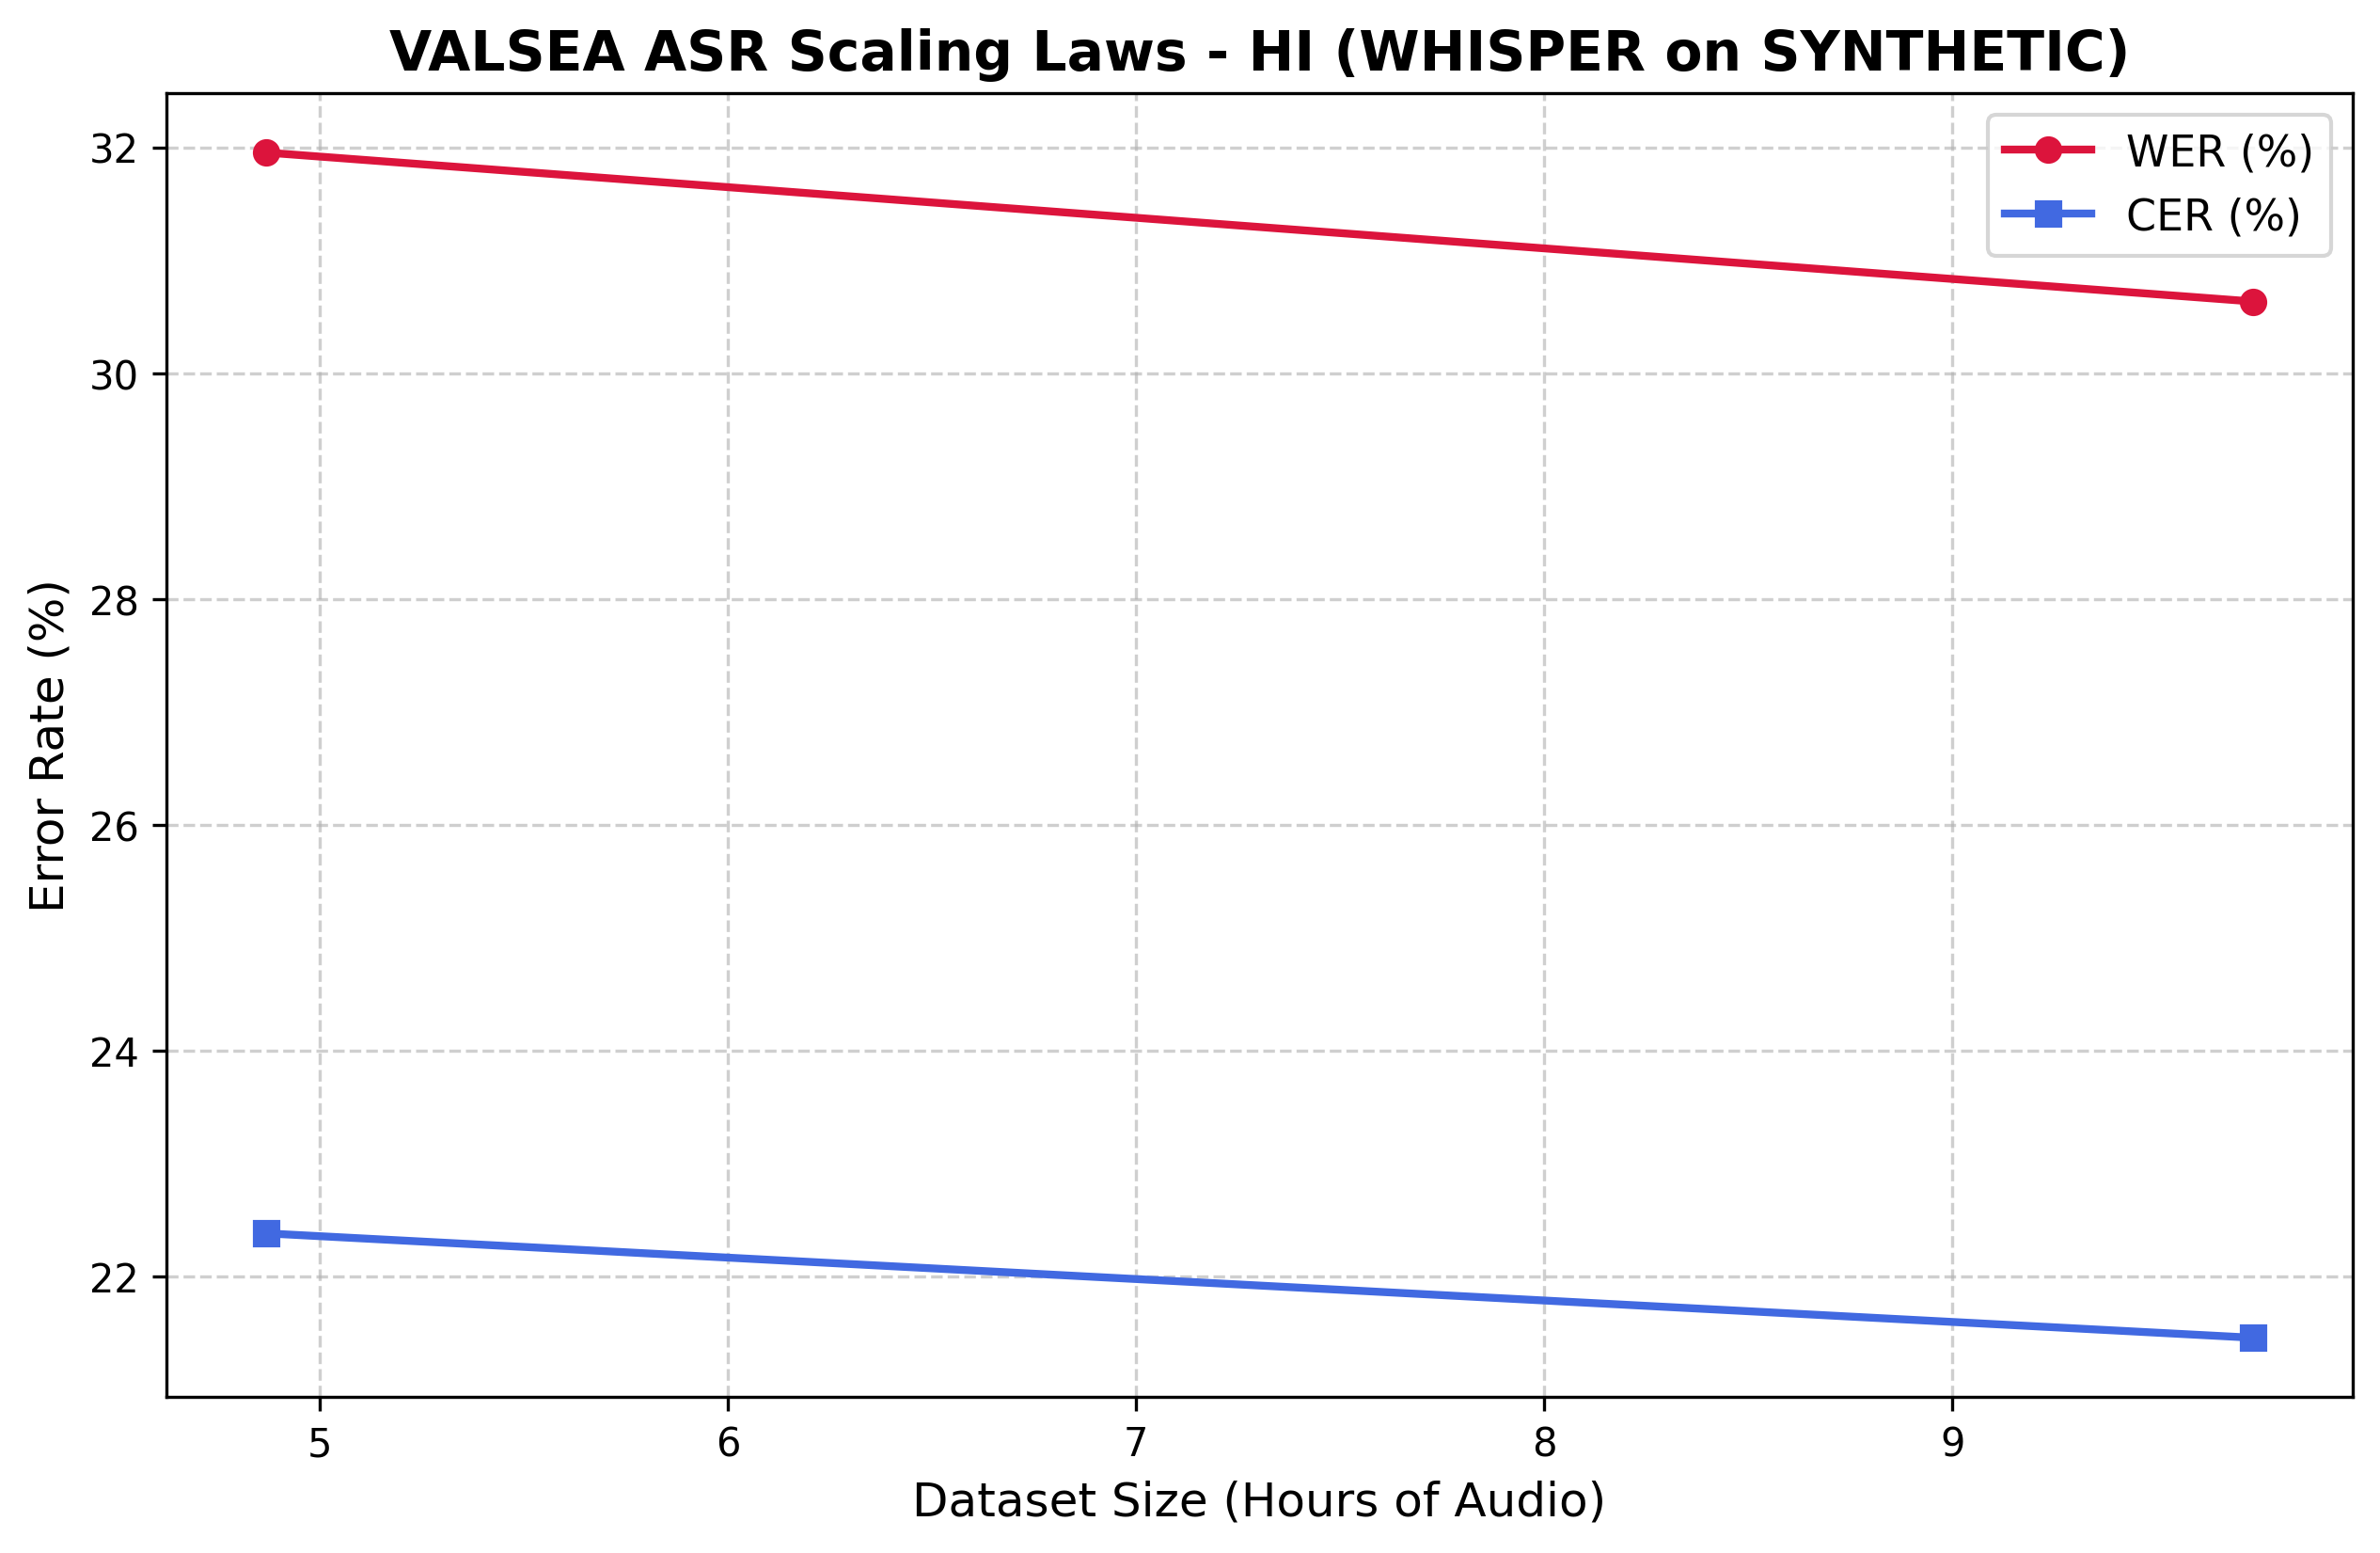

Data behind this chart, as committed beside it:
Fraction, Total_Clips, Hours, Train_Loss, WER, CER
0.1, 508, 4.868, 0.9113, 0.3195, 0.2238
0.2, 1016, 9.737, 0.7936, 0.3063, 0.2146
